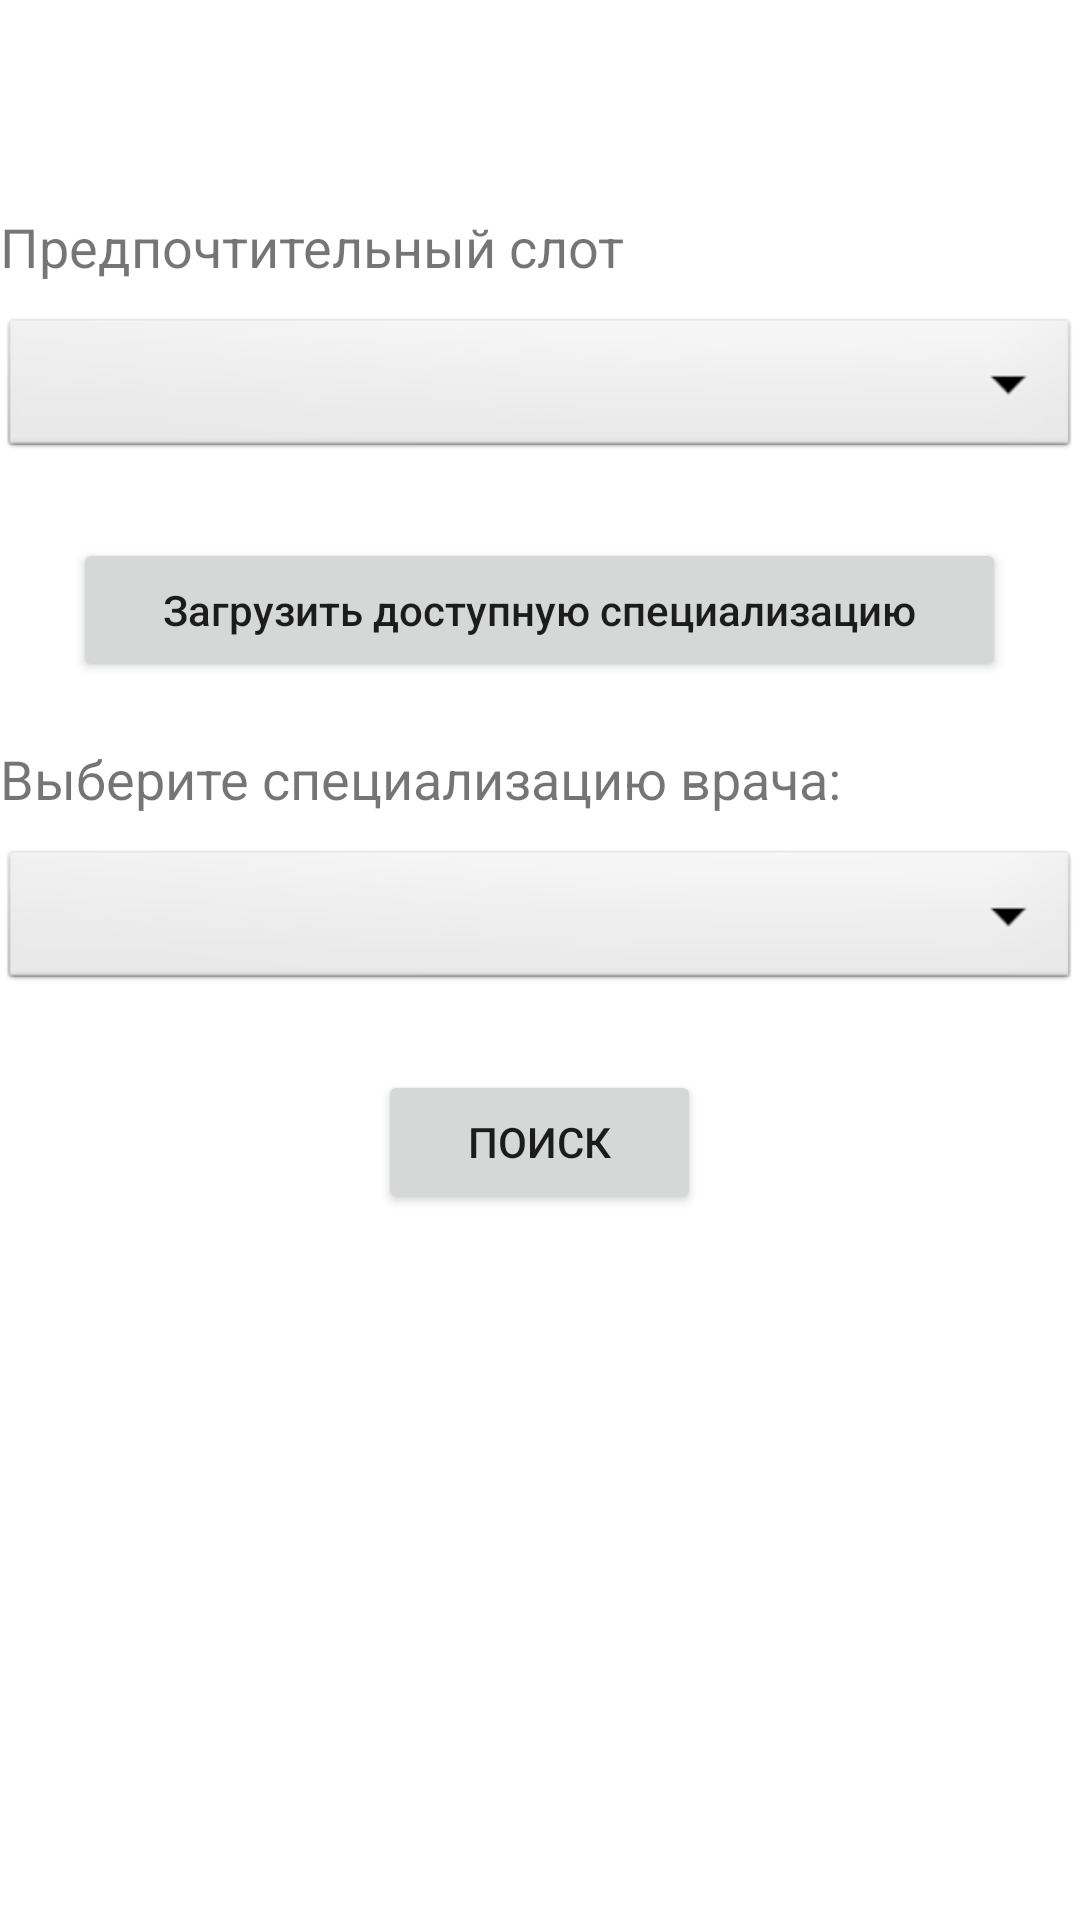

Here is an Android app screen rendered from its layout file. Give the layout XML and the strings, colors and styles it references.
<!-- AndroidManifest.xml: application theme AppTheme -->
<!-- res/layout/new_appointment.xml -->
<?xml version="1.0" encoding="utf-8"?>
<LinearLayout xmlns:android="http://schemas.android.com/apk/res/android"
    android:layout_width="match_parent"
    android:layout_height="match_parent"
    android:layout_margin="16dp"
    android:orientation="vertical">


    <TextView
        android:layout_width="match_parent"
        android:layout_height="wrap_content"
        android:layout_marginBottom="10dp"
        android:layout_marginTop="70dp"
        android:text="Предпочтительный слот"
        android:textSize="18dp" />

    <Spinner
        android:id="@+id/spinner_slot"
        android:layout_width="match_parent"
        android:layout_height="50dp"
        android:background="@android:drawable/btn_dropdown"
        android:spinnerMode="dropdown" />

    <Button
        android:id="@+id/b_refresh"
        android:layout_width="wrap_content"
        android:layout_height="wrap_content"
        android:layout_gravity="center"
        android:layout_marginTop="25dp"
        android:onClick="onClick"
        android:paddingLeft="30dp"
        android:paddingRight="30dp"
        android:text="Загрузить доступную специализацию"
        android:textAllCaps="false" />

    <TextView
        android:layout_width="match_parent"
        android:layout_height="wrap_content"
        android:layout_marginBottom="10dp"
        android:layout_marginTop="20dp"
        android:text="Выберите специализацию врача:"
        android:textSize="18dp" />

    <Spinner
        android:id="@+id/spinner_specialization"
        android:layout_width="match_parent"
        android:layout_height="50dp"
        android:background="@android:drawable/btn_dropdown"
        android:spinnerMode="dropdown" />

    <Button
        android:id="@+id/b_search"
        android:layout_width="wrap_content"
        android:layout_height="wrap_content"
        android:layout_gravity="center"
        android:layout_marginTop="25dp"
        android:onClick="onClick"
        android:paddingLeft="30dp"
        android:paddingRight="30dp"
        android:text="Поиск" />

</LinearLayout>
<!-- resources referenced by this layout -->
<resources>

</resources>
